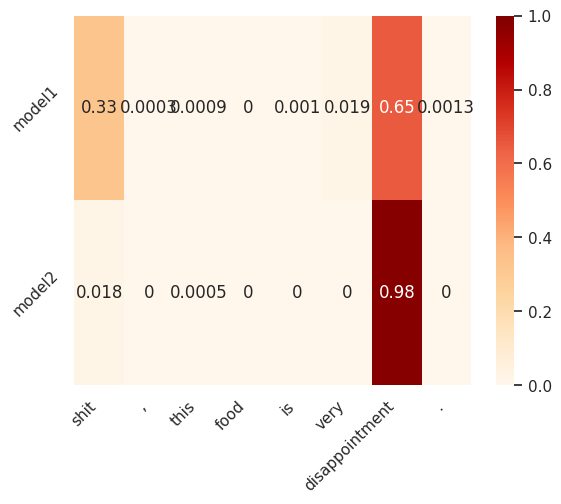

The matplotlib source for this figure:
from matplotlib import pyplot as plt
import seaborn as sns
import numpy as np
import pandas as pd

weights = np.array([
    [0.0, 0.0, 0.0, 0.0, 0.0, 0.8, 0.0, 0.0, 0.0, 0.0, 0.0, 0.0, 0.0, 0.0, 0.0, 0.0, 0.0, 0.0, 0.0, 0.0],
    [0.0, 0.0, 0.0, 0.0, 0.0, 0.0, 0.0, 0.0, 0.0, 0.1, 0.0, 0.0, 0.6, 0.0, 0.0, 0.0, 0.0, 0.0, 0.0, 0.0],
    [0.0, 0.0, 0.0, 0.0, 0.7, 0.2, 0.0, 0.0, 0.0, 0.0, 0.0, 0.0, 0.0, 0.0, 0.0, 0.0, 0.0, 0.0, 0.0, 0.0],
    [0.0, 0.0, 0.0, 0.125, 0.437, 0.0, 0.0, 0.0, 0.0, 0.0, 0.0, 0.0, 0.0, 0.0, 0.0, 0.0, 0.0, 0.0, 0.0, 0.0],
    [0.0, 0.0, 0.086, 0.517, 0.0, 0.0, 0.113, 0.0, 0.0, 0.0, 0.506, 0.0, 0.231, 0.0, 0.0, 0.0, 0.171, 0.0, 0.0, 0.0],
    [0.0, 0.087, 0.0, 0.0, 0.0, 0.0, 0.0, 0.0, 0.0, 0.603, 0.0, 0.1, 0.0, 0.0, 0.0, 0.311, 0.0, 0.07, 0.0, 0.0]])
aspects = ['staff', 'perks', 'bagels', 'menu', 'crowded', 'grilled branzino']


sns.set()
data_word = ['shit',',','this','food','is','very','disappointment','.']
data_index = ['model1', 'model2']
data_att = [[0.3276,0.0003,0.0009,0.0000,0.0010,0.0192,0.6497,0.0013],
            [0.0184,0.0000,0.0005,0.0000,0.0000,0.0000,0.9810,0.0000]
            ]

d = pd.DataFrame(data = data_att,index = data_index, columns=data_word)

f, ax = plt.subplots()
sns.heatmap(d, vmin=0, vmax=1.0, ax=ax, cmap="OrRd", annot=True)
label_y = ax.get_yticklabels()
plt.setp(label_y, rotation=45)
label_x = ax.get_xticklabels()
plt.setp(label_x, rotation=45, horizontalalignment='right')
plt.show()

